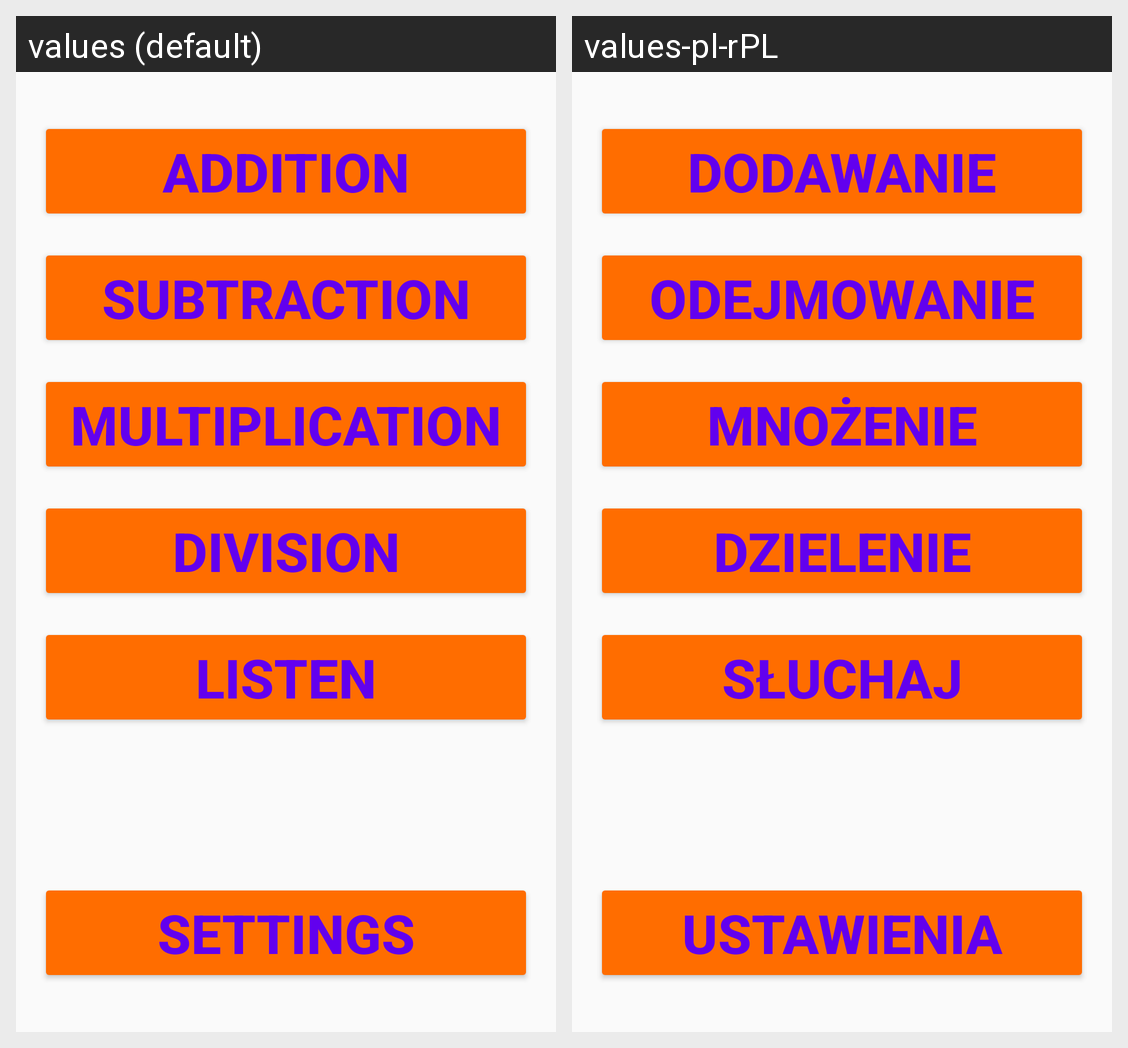

This grid shows one Android layout under two languages. Give, for every string resource on the screen, its name, the default text and each shown locale's text.
Android screen res/layout/activity_menu.xml rendered under 2 locales, left to right: values (default), values-pl-rPL. Device: Nexus 5 (rendered at 1080×1920; each locale shown at half size, 540×960, under a caption strip naming it); theme Theme.AppCompat.Light.NoActionBar.
Strings drawn on this screen, with the default value and each locale's value (text and hints the layout hard-codes, and strings that could not be matched under every locale, appear in the picture but are not listed):

multiplication
  values: MULTIPLICATION
  values-pl-rPL: MNOŻENIE

division
  values: DIVISION
  values-pl-rPL: DZIELENIE

voiceActivity
  values: Listen
  values-pl-rPL: Słuchaj

settings
  values: SETTINGS
  values-pl-rPL: USTAWIENIA

addition
  values: ADDITION
  values-pl-rPL: DODAWANIE

subtraction
  values: SUBTRACTION
  values-pl-rPL: ODEJMOWANIE
